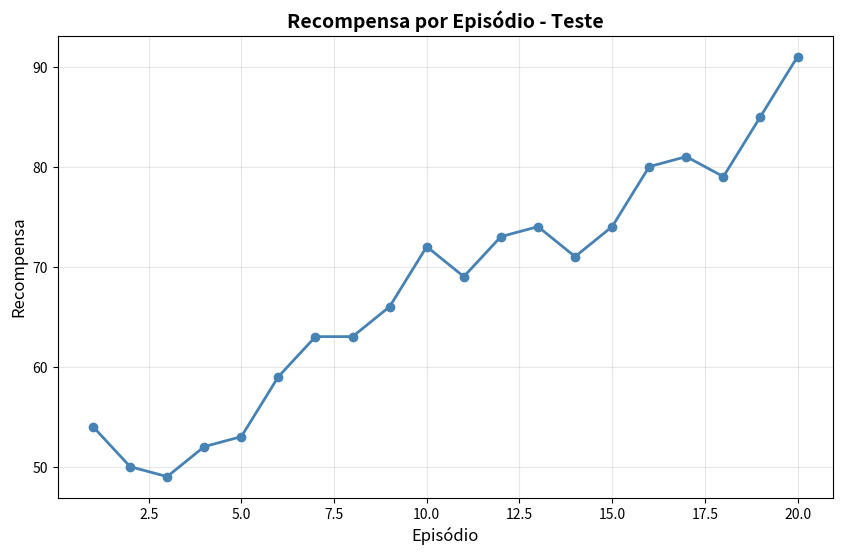
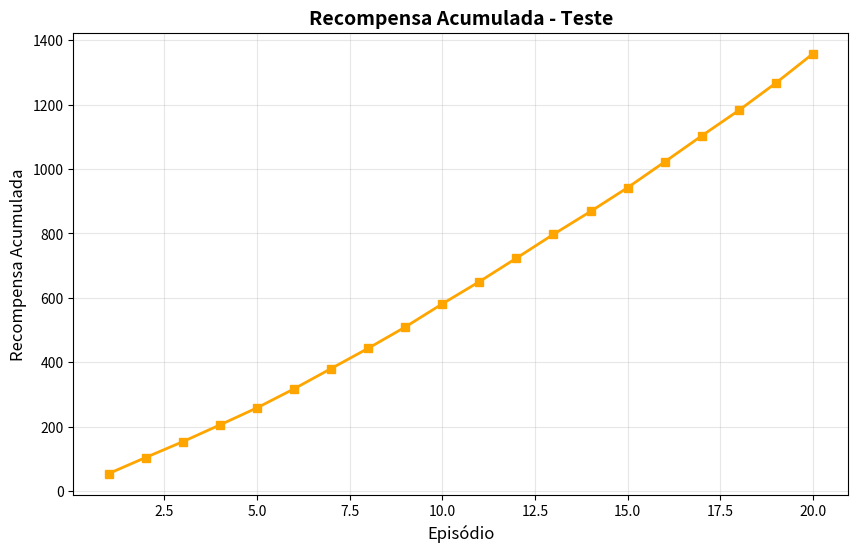
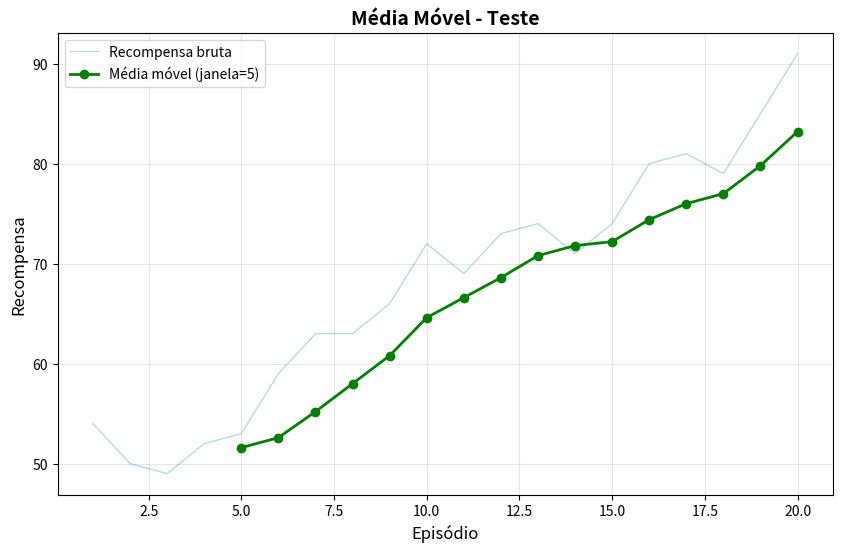
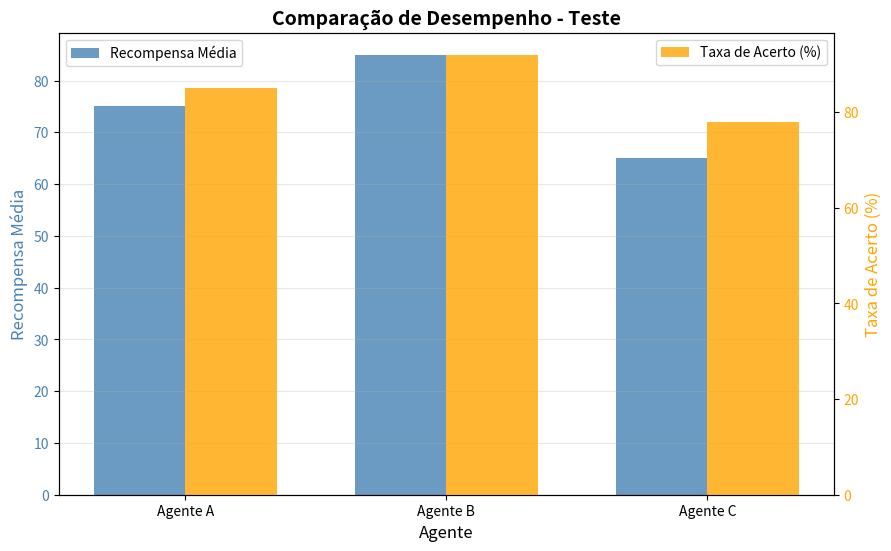
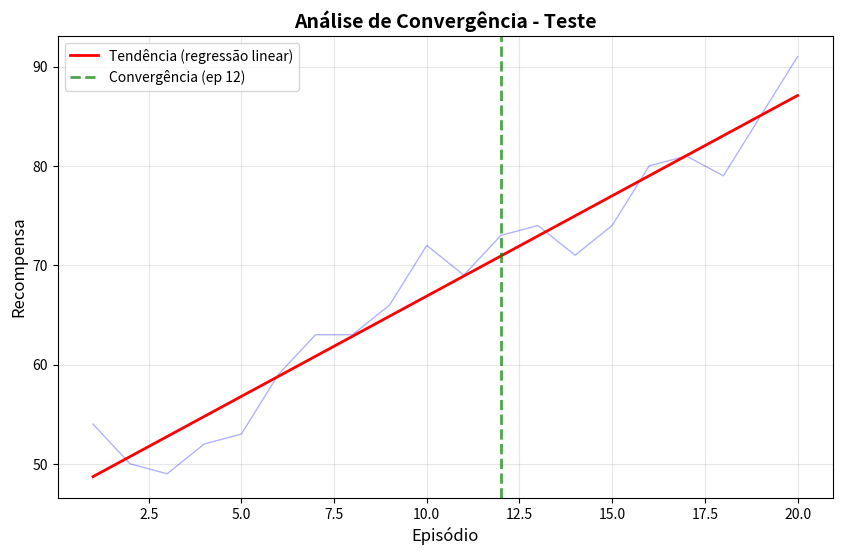

These charts were generated, in order, by the following Python code:
#!/usr/bin/env python3
"""
Script de teste rápido para gerar gráficos matplotlib.
Não requer MASPY instalado - apenas matplotlib.
"""

import sys
import os

# Adicionar cores para output
class Cores:
    RESET = '\033[0m'
    VERDE = '\033[92m'
    AMARELO = '\033[93m'
    AZUL = '\033[94m'
    CIANO = '\033[96m'
    BOLD = '\033[1m'

def sucesso(texto):
    return f"{Cores.VERDE}{texto}{Cores.RESET}"

def titulo(texto):
    return f"{Cores.BOLD}{Cores.CIANO}{texto}{Cores.RESET}"

def aviso(texto):
    return f"{Cores.AMARELO}{texto}{Cores.RESET}"

print(titulo("="*70))
print(titulo("  TESTE DE GERAÇÃO DE GRÁFICOS MATPLOTLIB"))
print(titulo("="*70) + "\n")

# Verificar matplotlib
try:
    import matplotlib
    import matplotlib.pyplot as plt
    import numpy as np
    print(sucesso(f"✓ Matplotlib {matplotlib.__version__} detectado"))
except ImportError as e:
    print(f"{aviso('✗')} Erro: {e}")
    print(f"\n{aviso('Solução:')} pip install matplotlib numpy")
    sys.exit(1)

# Configurar backend para não exibir janelas
matplotlib.use('Agg')

# Criar diretório de teste
test_dir = "graficos_teste"
if not os.path.exists(test_dir):
    os.makedirs(test_dir)
    print(sucesso(f"✓ Diretório '{test_dir}/' criado"))

# Simular dados de aprendizado
print(f"\n{titulo('Gerando dados simulados...')}")
episodios = list(range(1, 21))
recompensas = [50 + i*2 + np.random.randint(-5, 5) for i in range(20)]
recompensas_acum = np.cumsum(recompensas)

print(f"  • Episódios: {len(episodios)}")
print(f"  • Recompensa média: {np.mean(recompensas):.2f}")
print(f"  • Recompensa total: {recompensas_acum[-1]:.2f}")

# Gráfico 1: Recompensa por Episódio
print(f"\n{titulo('Gerando gráficos...')}")
plt.figure(figsize=(10, 6))
plt.plot(episodios, recompensas, marker='o', linewidth=2, color='steelblue')
plt.xlabel('Episódio', fontsize=12)
plt.ylabel('Recompensa', fontsize=12)
plt.title('Recompensa por Episódio - Teste', fontsize=14, fontweight='bold')
plt.grid(True, alpha=0.3)
caminho1 = os.path.join(test_dir, 'teste_recompensa_episodio.png')
plt.savefig(caminho1, dpi=300, bbox_inches='tight')
plt.close()
print(sucesso(f"✓ Gráfico 1: {caminho1}"))

# Gráfico 2: Recompensa Acumulada
plt.figure(figsize=(10, 6))
plt.plot(episodios, recompensas_acum, marker='s', linewidth=2, color='orange')
plt.xlabel('Episódio', fontsize=12)
plt.ylabel('Recompensa Acumulada', fontsize=12)
plt.title('Recompensa Acumulada - Teste', fontsize=14, fontweight='bold')
plt.grid(True, alpha=0.3)
caminho2 = os.path.join(test_dir, 'teste_recompensa_acumulada.png')
plt.savefig(caminho2, dpi=300, bbox_inches='tight')
plt.close()
print(sucesso(f"✓ Gráfico 2: {caminho2}"))

# Gráfico 3: Média Móvel
janela = 5
media_movel = np.convolve(recompensas, np.ones(janela)/janela, mode='valid')
episodios_mm = episodios[janela-1:]

plt.figure(figsize=(10, 6))
plt.plot(episodios, recompensas, alpha=0.3, linewidth=1, label='Recompensa bruta')
plt.plot(episodios_mm, media_movel, marker='o', linewidth=2, color='green', label=f'Média móvel (janela={janela})')
plt.xlabel('Episódio', fontsize=12)
plt.ylabel('Recompensa', fontsize=12)
plt.title('Média Móvel - Teste', fontsize=14, fontweight='bold')
plt.legend()
plt.grid(True, alpha=0.3)
caminho3 = os.path.join(test_dir, 'teste_media_movel.png')
plt.savefig(caminho3, dpi=300, bbox_inches='tight')
plt.close()
print(sucesso(f"✓ Gráfico 3: {caminho3}"))

# Gráfico 4: Comparação (barras duplas)
fig, ax1 = plt.subplots(figsize=(10, 6))
ax2 = ax1.twinx()

agentes = ['Agente A', 'Agente B', 'Agente C']
recomp_media = [75, 85, 65]
taxa_acerto = [85, 92, 78]

x = np.arange(len(agentes))
width = 0.35

bars1 = ax1.bar(x - width/2, recomp_media, width, label='Recompensa Média', color='steelblue', alpha=0.8)
bars2 = ax2.bar(x + width/2, taxa_acerto, width, label='Taxa de Acerto (%)', color='orange', alpha=0.8)

ax1.set_xlabel('Agente', fontsize=12)
ax1.set_ylabel('Recompensa Média', fontsize=12, color='steelblue')
ax2.set_ylabel('Taxa de Acerto (%)', fontsize=12, color='orange')
ax1.set_title('Comparação de Desempenho - Teste', fontsize=14, fontweight='bold')
ax1.set_xticks(x)
ax1.set_xticklabels(agentes)
ax1.tick_params(axis='y', labelcolor='steelblue')
ax2.tick_params(axis='y', labelcolor='orange')
ax1.legend(loc='upper left')
ax2.legend(loc='upper right')
ax1.grid(True, alpha=0.3, axis='y')

caminho4 = os.path.join(test_dir, 'teste_comparacao.png')
plt.savefig(caminho4, dpi=300, bbox_inches='tight')
plt.close()
print(sucesso(f"✓ Gráfico 4: {caminho4}"))

# Gráfico 5: Análise de Convergência
plt.figure(figsize=(10, 6))
plt.plot(episodios, recompensas, alpha=0.3, linewidth=1, color='blue')

# Linha de tendência (regressão linear)
z = np.polyfit(episodios, recompensas, 1)
p = np.poly1d(z)
plt.plot(episodios, p(episodios), linewidth=2, color='red', label='Tendência (regressão linear)')

# Marcar ponto de convergência simulado
ep_convergencia = 12
plt.axvline(x=ep_convergencia, color='green', linestyle='--', alpha=0.7, linewidth=2, label=f'Convergência (ep {ep_convergencia})')

plt.xlabel('Episódio', fontsize=12)
plt.ylabel('Recompensa', fontsize=12)
plt.title('Análise de Convergência - Teste', fontsize=14, fontweight='bold')
plt.legend()
plt.grid(True, alpha=0.3)
caminho5 = os.path.join(test_dir, 'teste_convergencia.png')
plt.savefig(caminho5, dpi=300, bbox_inches='tight')
plt.close()
print(sucesso(f"✓ Gráfico 5: {caminho5}"))

# Resumo
print(f"\n{titulo('='*70)}")
print(titulo("  TESTE CONCLUÍDO COM SUCESSO"))
print(titulo('='*70))
print(f"\n{sucesso('✓')} 5 gráficos gerados com sucesso!")
print(f"\n{aviso('Localização:')} {os.path.abspath(test_dir)}/")
print(f"\n{aviso('Arquivos gerados:')}")
print(f"  1. teste_recompensa_episodio.png")
print(f"  2. teste_recompensa_acumulada.png")
print(f"  3. teste_media_movel.png")
print(f"  4. teste_comparacao.png")
print(f"  5. teste_convergencia.png")
print(f"\n{aviso('Próximo passo:')} Executar sistema completo com MASPY")
print(f"  cd MASPY_learning")
print(f"  python cruzamento_maspy_learning.py --experimento base --episodios 20")
print()
